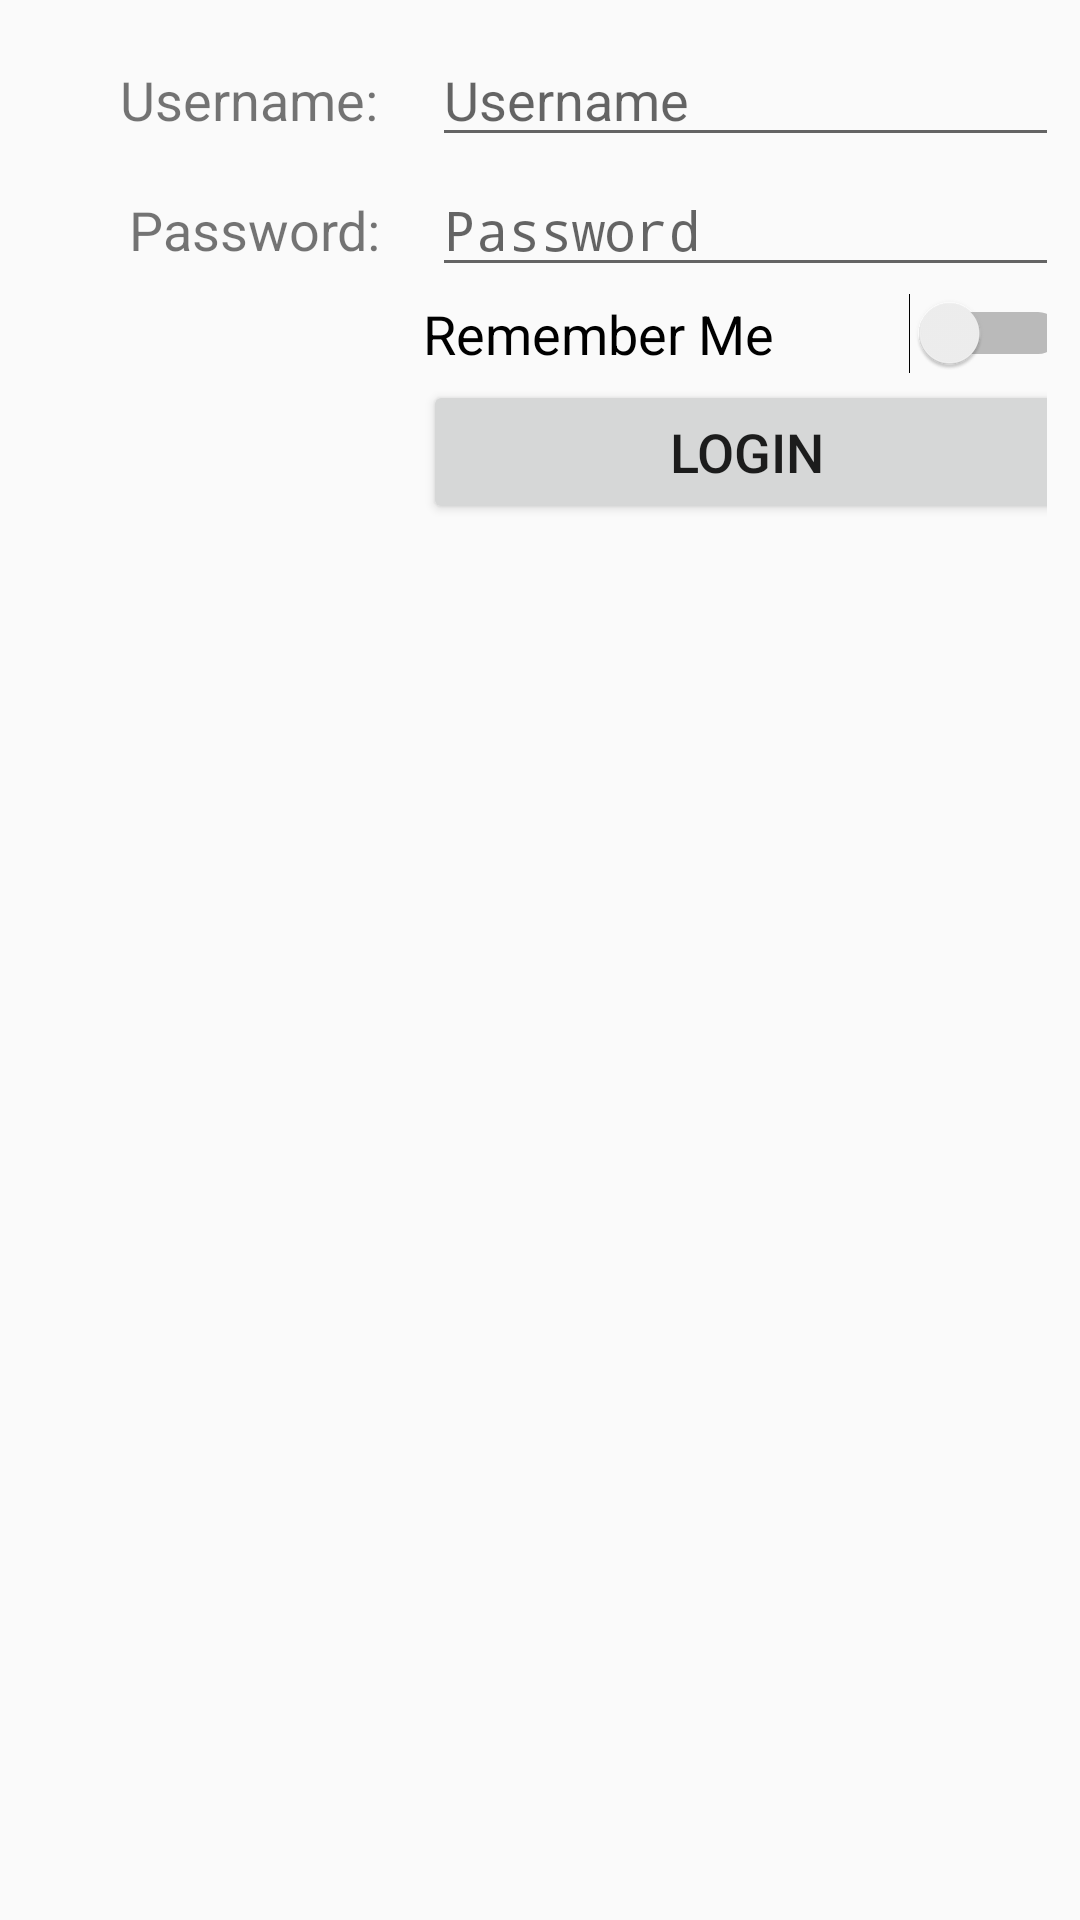

The Android layout XML behind this screen, and the referenced resources:
<!-- AndroidManifest.xml: application theme AppTheme -->
<!-- res/layout/content_main.xml -->
<?xml version="1.0" encoding="utf-8"?>
<android.support.constraint.ConstraintLayout xmlns:android="http://schemas.android.com/apk/res/android"
    xmlns:app="http://schemas.android.com/apk/res-auto"
    xmlns:tools="http://schemas.android.com/tools"
    android:layout_width="match_parent"
    android:layout_height="match_parent"
    app:layout_behavior="@string/appbar_scrolling_view_behavior"
    tools:context=".MainActivity"
    tools:showIn="@layout/activity_main">

    <TableLayout
        android:layout_width="match_parent"
        android:layout_height="match_parent"
        android:layout_marginStart="10dp"
        android:layout_marginTop="10dp"
        android:layout_marginEnd="10dp"
        android:layout_marginBottom="10dp"
        android:gravity="fill"
        android:stretchColumns="*"
        app:layout_constraintBottom_toBottomOf="parent"
        app:layout_constraintEnd_toEndOf="parent"
        app:layout_constraintStart_toStartOf="parent"
        app:layout_constraintTop_toTopOf="parent">

        <TableRow
            android:layout_width="match_parent"
            android:layout_height="match_parent"
            android:layout_margin="1dp">

            <TextView
                android:id="@+id/textView"
                android:layout_width="wrap_content"
                android:layout_height="wrap_content"
                android:layout_marginRight="15dp"
                android:text="Username:"
                android:textAlignment="textEnd"
                android:textSize="@dimen/login_font_size" />

            <EditText
                android:id="@+id/edtUsername"
                android:layout_width="wrap_content"
                android:layout_height="wrap_content"
                android:layout_marginLeft="3dp"
                android:layout_marginRight="3dp"
                android:ems="10"
                android:hint="Username"
                android:textSize="@dimen/login_font_size"
                android:inputType="textPersonName" />
        </TableRow>
        n

        <TableRow
            android:layout_width="match_parent"
            android:layout_height="match_parent"
            android:layout_margin="1dp">

            <TextView
                android:id="@+id/textView2"
                android:layout_width="120dp"
                android:layout_height="wrap_content"
                android:layout_marginRight="10dp"
                android:text="Password: "
                android:textAlignment="textEnd"
                android:textSize="@dimen/login_font_size" />

            <EditText
                android:id="@+id/edtPassword"
                android:layout_width="wrap_content"
                android:layout_height="wrap_content"
                android:layout_marginLeft="3dp"
                android:layout_marginRight="3dp"
                android:textSize="@dimen/login_font_size"
                android:ems="10"
                android:hint="Password"
                android:inputType="textPassword" />

        </TableRow>

        <TableRow
            android:layout_width="match_parent"
            android:layout_height="match_parent"
            android:layout_margin="1dp">

            <Space
                android:layout_width="wrap_content"
                android:layout_height="wrap_content" />

            <Switch
                android:id="@+id/swStayLoggedIn"
                android:layout_width="wrap_content"
                android:layout_height="wrap_content"
                android:textSize="@dimen/login_font_size"
                android:text="Remember Me" />
        </TableRow>

        <TableRow
            android:layout_width="match_parent"
            android:layout_height="match_parent"
            android:layout_margin="1dp">

            <Space
                android:layout_width="wrap_content"
                android:layout_height="wrap_content" />

            <Button
                android:id="@+id/btnLogin"
                android:layout_width="wrap_content"
                android:layout_height="wrap_content"
                android:textSize="@dimen/login_font_size"
                android:text="Login" />
        </TableRow>
    </TableLayout>

</android.support.constraint.ConstraintLayout>
<!-- resources referenced by this layout -->
<resources>
  <dimen name="login_font_size">18sp</dimen>
  <style name="AppTheme" parent="Theme.AppCompat.Light.DarkActionBar">
          
          <item name="colorPrimary">@color/colorPrimary</item>
          <item name="colorPrimaryDark">@color/colorPrimaryDark</item>
          <item name="colorAccent">@color/colorAccent</item>
      </style>
  <!-- not gathered from this repository: default colours our renderer supplied (Android Studio template values) -->
  <color name="colorPrimary">#FF6200EE</color>
  <color name="colorPrimaryDark">#FF3700B3</color>
  <color name="colorAccent">#FF03DAC5</color>
</resources>
